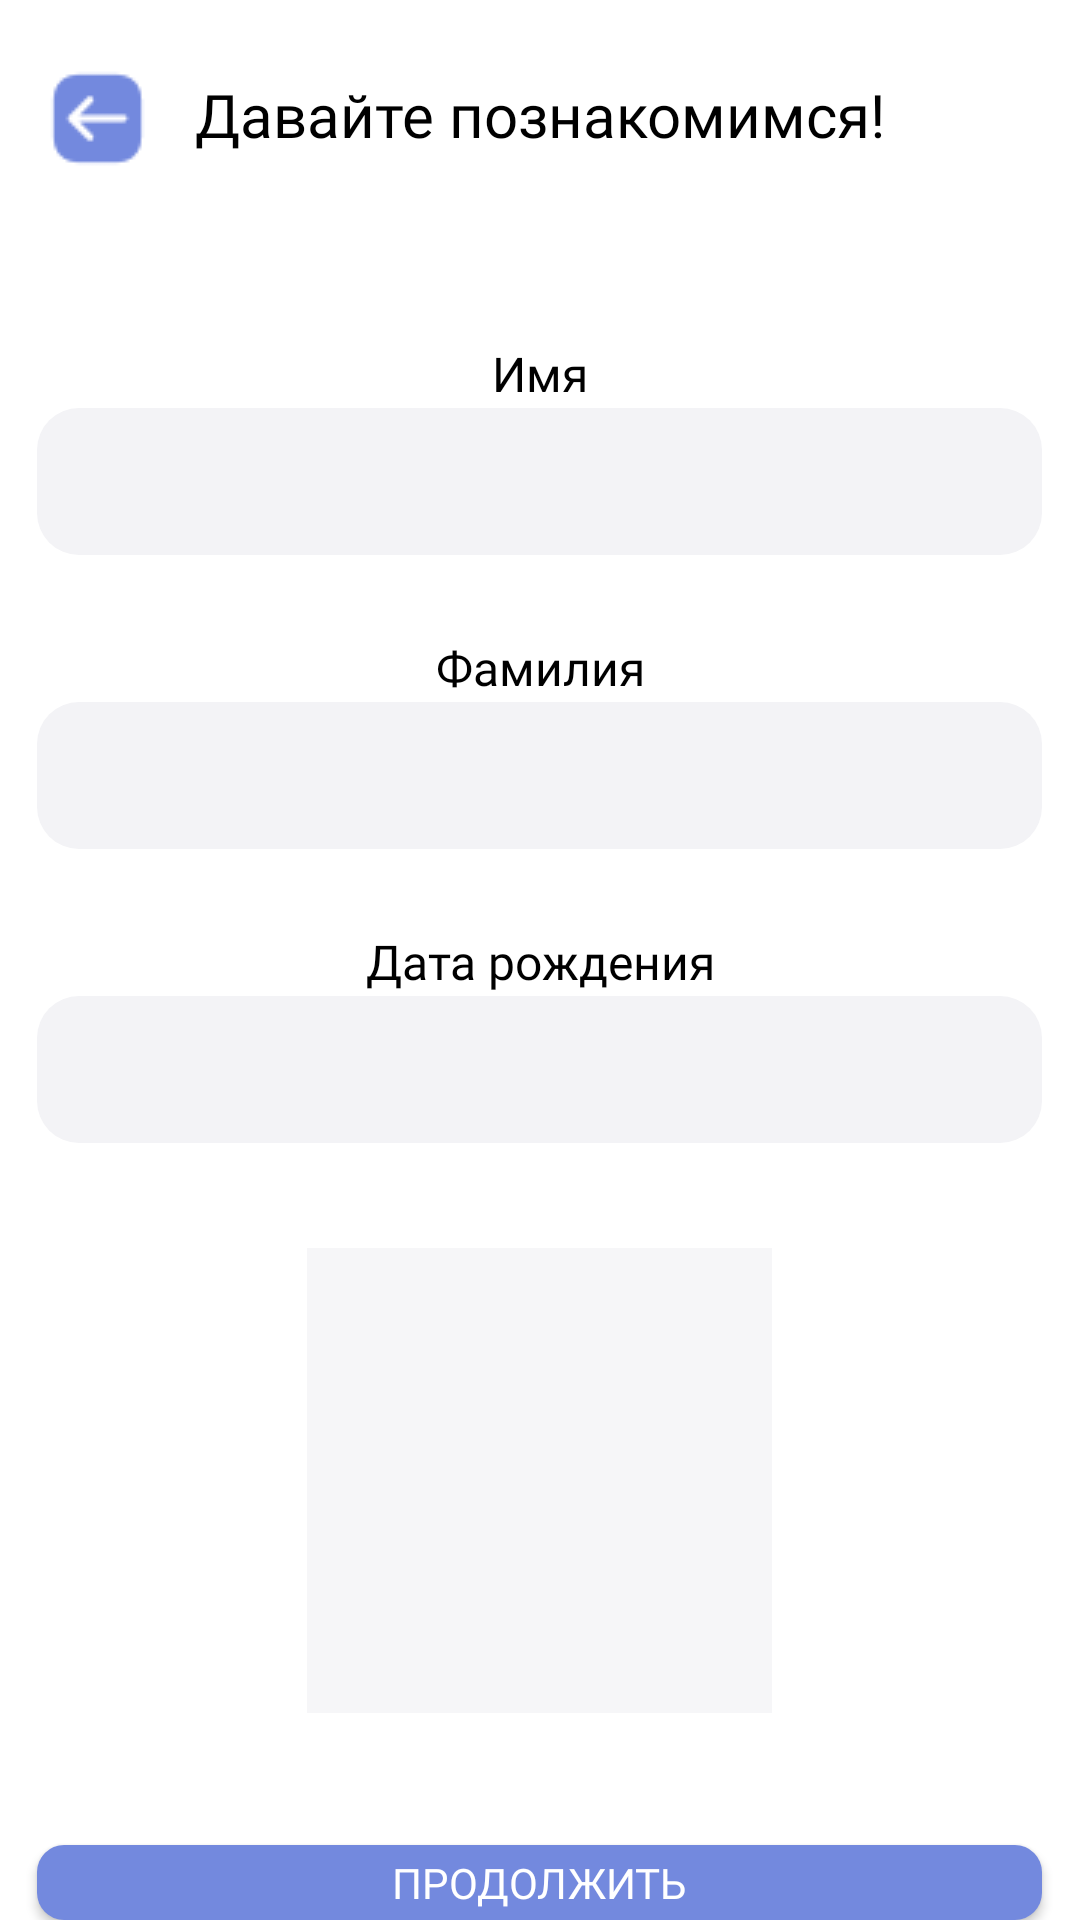

Layout XML and referenced resources for this Android screen:
<!-- AndroidManifest.xml: application theme Theme.PraktikaMobile -->
<!-- res/layout/start_settings_page.xml -->
<?xml version="1.0" encoding="utf-8"?>
<RelativeLayout xmlns:android="http://schemas.android.com/apk/res/android"
    android:layout_width="match_parent"
    android:layout_height="match_parent">


    <TextView
        android:fontFamily="@font/nunito_medium"
        android:layout_gravity="center_horizontal|center"
        android:gravity="center"
        android:textSize="20sp"
        android:textColor="@color/black"
        android:layout_marginTop="0dp"
        android:layout_width="425dp"
        android:layout_height="76.5dp"
        android:layout_centerHorizontal="true"
        android:text="@string/go_acq"
        />
    <ImageView android:id="@+id/back"
        android:src="@drawable/btn_back"
        android:layout_marginStart="15dp"
        android:layout_marginTop="22dp"
        android:layout_width="35dp"
        android:layout_height="35dp" />
    <TextView
        android:fontFamily="@font/nunito_medium"
        android:layout_gravity="center_horizontal|center"
        android:gravity="center"
        android:textSize="16sp"
        android:textColor="@color/black"
        android:layout_marginLeft="22dp"
        android:layout_marginTop="109dp"
        android:layout_width="375dp"
        android:layout_height="31dp"
        android:layout_centerHorizontal="true"
        android:text="@string/name_user"
        />
    <TextView
        android:fontFamily="@font/nunito_medium"
        android:layout_gravity="center_horizontal|center"
        android:gravity="center"
        android:textSize="16sp"
        android:textColor="@color/black"
        android:layout_marginLeft="22dp"
        android:layout_marginTop="207dp"
        android:layout_width="375dp"
        android:layout_height="31dp"
        android:layout_centerHorizontal="true"
        android:text="@string/surname_user"
        />
    <TextView
        android:fontFamily="@font/nunito_medium"
        android:layout_gravity="center_horizontal|center"
        android:gravity="center"
        android:textSize="16sp"
        android:textColor="@color/black"
        android:layout_marginLeft="22dp"
        android:layout_marginTop="305dp"
        android:layout_width="375dp"
        android:layout_height="31dp"
        android:layout_centerHorizontal="true"
        android:text="@string/bday_user"
        />

    <EditText
        android:id="@+id/tb_name"
        android:background="@drawable/input_field"
        android:layout_marginStart="25dp"
        android:layout_marginTop="136dp"
        android:layout_width="362dp"
        android:layout_height="49dp"
        android:textAlignment="center"
        android:layout_centerHorizontal="true"
        />
    <EditText
        android:id="@+id/tb_surname"
        android:background="@drawable/input_field"
        android:layout_marginStart="25dp"
        android:layout_marginTop="234dp"
        android:layout_width="362dp"
        android:layout_height="49dp"
        android:textAlignment="center"
        android:layout_centerHorizontal="true"
        />
    <EditText
        android:id="@+id/tb_bday"
        android:background="@drawable/input_field"
        android:layout_marginStart="25dp"
        android:layout_marginTop="332dp"
        android:layout_width="362dp"
        android:layout_height="49dp"
        android:textAlignment="center"
        android:layout_centerHorizontal="true"
        />

    <ImageView
        android:id="@+id/set_photoO"
        android:background="@drawable/input_photo"
        android:alpha="0.75"
        android:layout_marginStart="25dp"
        android:layout_marginTop="416dp"
        android:layout_width="155dp"
        android:layout_height="155dp"
        android:layout_centerHorizontal="true"
        android:onClick="SetMainPhoto"
        />

    <androidx.appcompat.widget.AppCompatButton
        android:id="@+id/__link_mainpage__btn_reg"
        android:background="@drawable/btn_register"
        android:layout_marginStart="25dp"
        android:layout_marginTop="615dp"
        android:layout_width="362dp"
        android:layout_height="60dp"
        android:textColor="@color/white"
        android:fontFamily="@font/nunito_medium"
        android:textSize="14dp"
        android:layout_centerHorizontal="true"
        android:text="@string/letgo"
        android:onClick="SaveSettings"
        />











</RelativeLayout>
<!-- resources referenced by this layout -->
<resources>
  <color name="black">#FF000000</color>
  <color name="white">#FFFFFFFF</color>
  
      ####
  <!-- drawable btn_back: png bitmap (drawable, 674 bytes) -->
  <!-- drawable btn_register (drawable) -->
  <?xml version="1.0" encoding="utf-8"?>
  <selector xmlns:android="http://schemas.android.com/apk/res/android">
  
      <item>
          <shape android:shape="rectangle">
              <solid android:color="@color/button_color_1"/>
              <size android:height="60dp"/>
              <size android:width="362dp"/>
              <corners android:radius="9dp"/>
          </shape>
      </item>
  </selector>
  <!-- drawable input_field (drawable) -->
  <?xml version="1.0" encoding="utf-8"?>
  <selector xmlns:android="http://schemas.android.com/apk/res/android">
  <item>
      <shape android:shape="rectangle">
          <solid android:color="@color/inputField_color"/>
          <size android:width="362dp"/>
          <size android:height="49dp"/>
          <corners android:radius="14dp"/>
      </shape>
  </item>
  </selector>
  <!-- drawable input_photo (drawable) -->
  <?xml version="1.0" encoding="utf-8"?>
  <selector xmlns:android="http://schemas.android.com/apk/res/android">
      <item>
          <shape android:shape="rectangle">
              <size android:width="155dp"/>
              <size android:height="155dp"/>
              <solid android:color="@color/inputField_color"/>
          </shape>
      </item>
  </selector>
  <string name="bday_user">Дата рождения</string>
  <string name="go_acq">Давайте познакомимся!</string>
  <string name="letgo">Продолжить</string>
  <string name="name_user">Имя</string>
  <string name="surname_user">Фамилия</string>
  <style name="Theme.PraktikaMobile" parent="Theme.MaterialComponents.DayNight.NoActionBar">
          
          <item name="colorPrimary">@color/purple_500</item>
          <item name="colorPrimaryVariant">@color/purple_700</item>
          <item name="colorOnPrimary">@color/white</item>
          
          <item name="colorSecondary">@color/teal_200</item>
          <item name="colorSecondaryVariant">@color/teal_700</item>
          <item name="colorOnSecondary">@color/black</item>
          
          <item name="android:statusBarColor">?attr/colorPrimaryVariant</item>
          
      </style>
  <color name="button_color_1">#7389DE</color>
  <color name="inputField_color">#f3f3f6</color>
  <color name="purple_500">#FF6200EE</color>
  <color name="purple_700">#FF3700B3</color>
  <color name="teal_200">#FF03DAC5</color>
  <color name="teal_700">#FF018786</color>
</resources>
